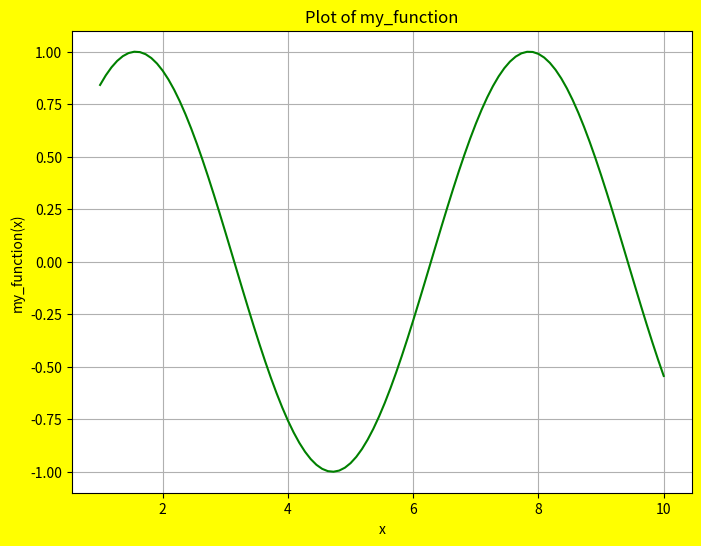

The matplotlib source for this figure:
import numpy as np
import matplotlib.pyplot as plt

def plot_decorator(func):
    def wrapper(*args, **kwargs):
        # Generate 100 points between 1 and 10
        x = np.linspace(1, 10, 100)
        y = func(x)

        # Plotting
        plt.figure(figsize=(8, 6), facecolor='yellow')
        plt.plot(x, y, color='green')
        plt.title(f"Plot of {func.__name__}")
        plt.xlabel('x')
        plt.ylabel(f'{func.__name__}(x)')
        plt.grid(True)
        plt.show()

        return func(*args, **kwargs)
    return wrapper

# Example usage
@plot_decorator
def my_function(x):
    return np.sin(x)

# Call the decorated function
my_function(1)
 
